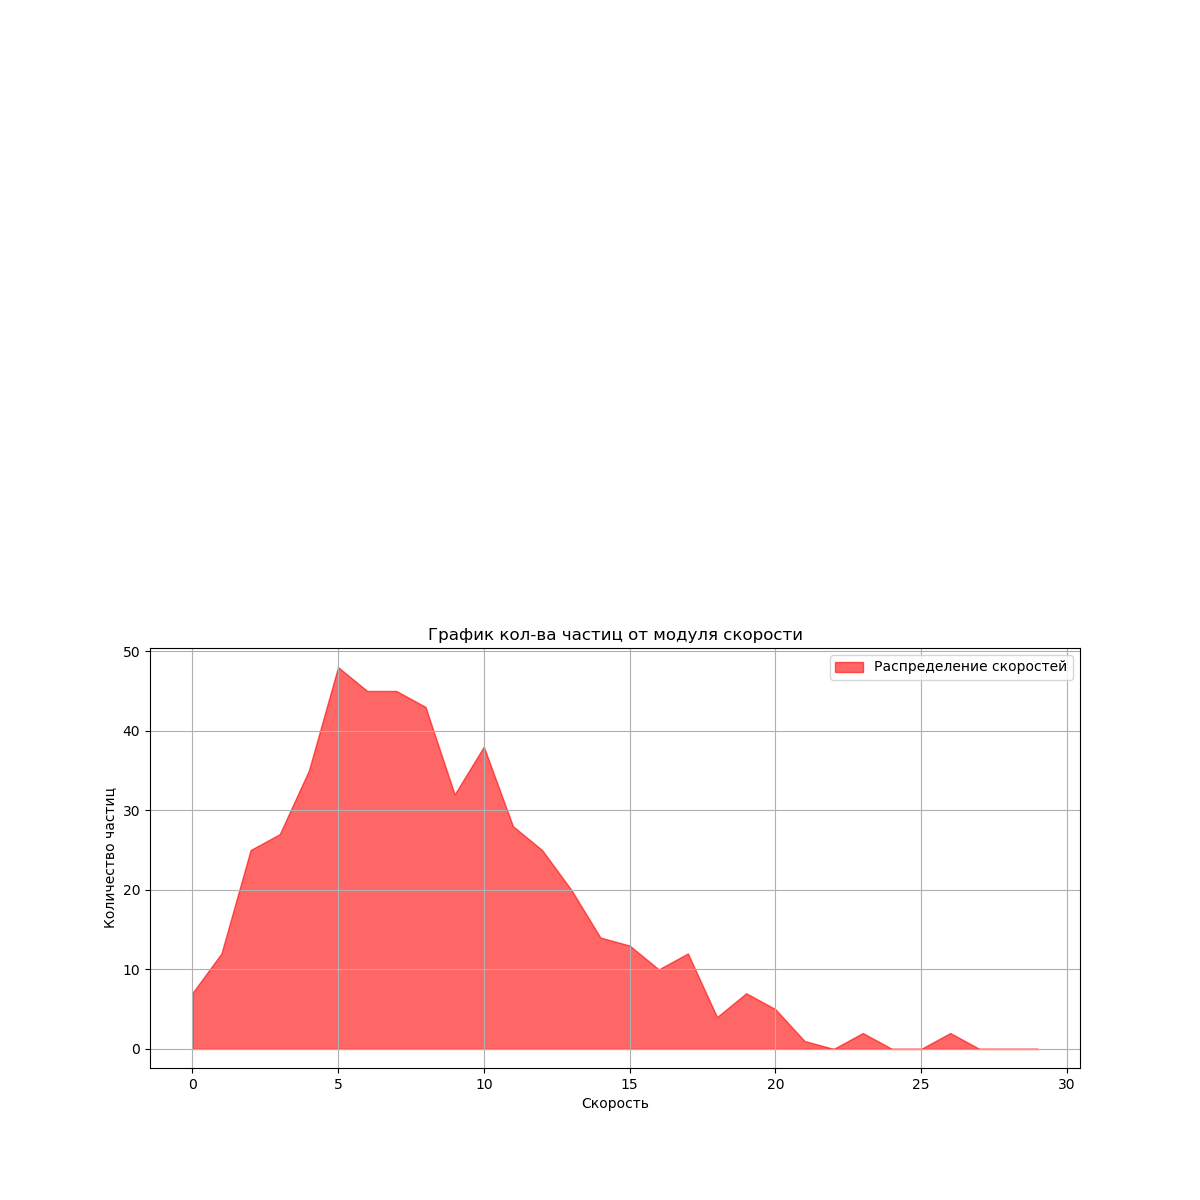

The data file committed next to this chart (first rows):
time, velocity, count
500, 0, 7
500, 1, 12
500, 2, 25
500, 3, 27
500, 4, 35
500, 5, 48
500, 6, 45
500, 7, 45
500, 8, 43
500, 9, 32
500, 10, 38
500, 11, 28
500, 12, 25
500, 13, 20
500, 14, 14
500, 15, 13
500, 16, 10
500, 17, 12
500, 18, 4
500, 19, 7
500, 20, 5
500, 21, 1
500, 22, 0
500, 23, 2
500, 24, 0
500, 25, 0
500, 26, 2
500, 27, 0
500, 28, 0
500, 29, 0
